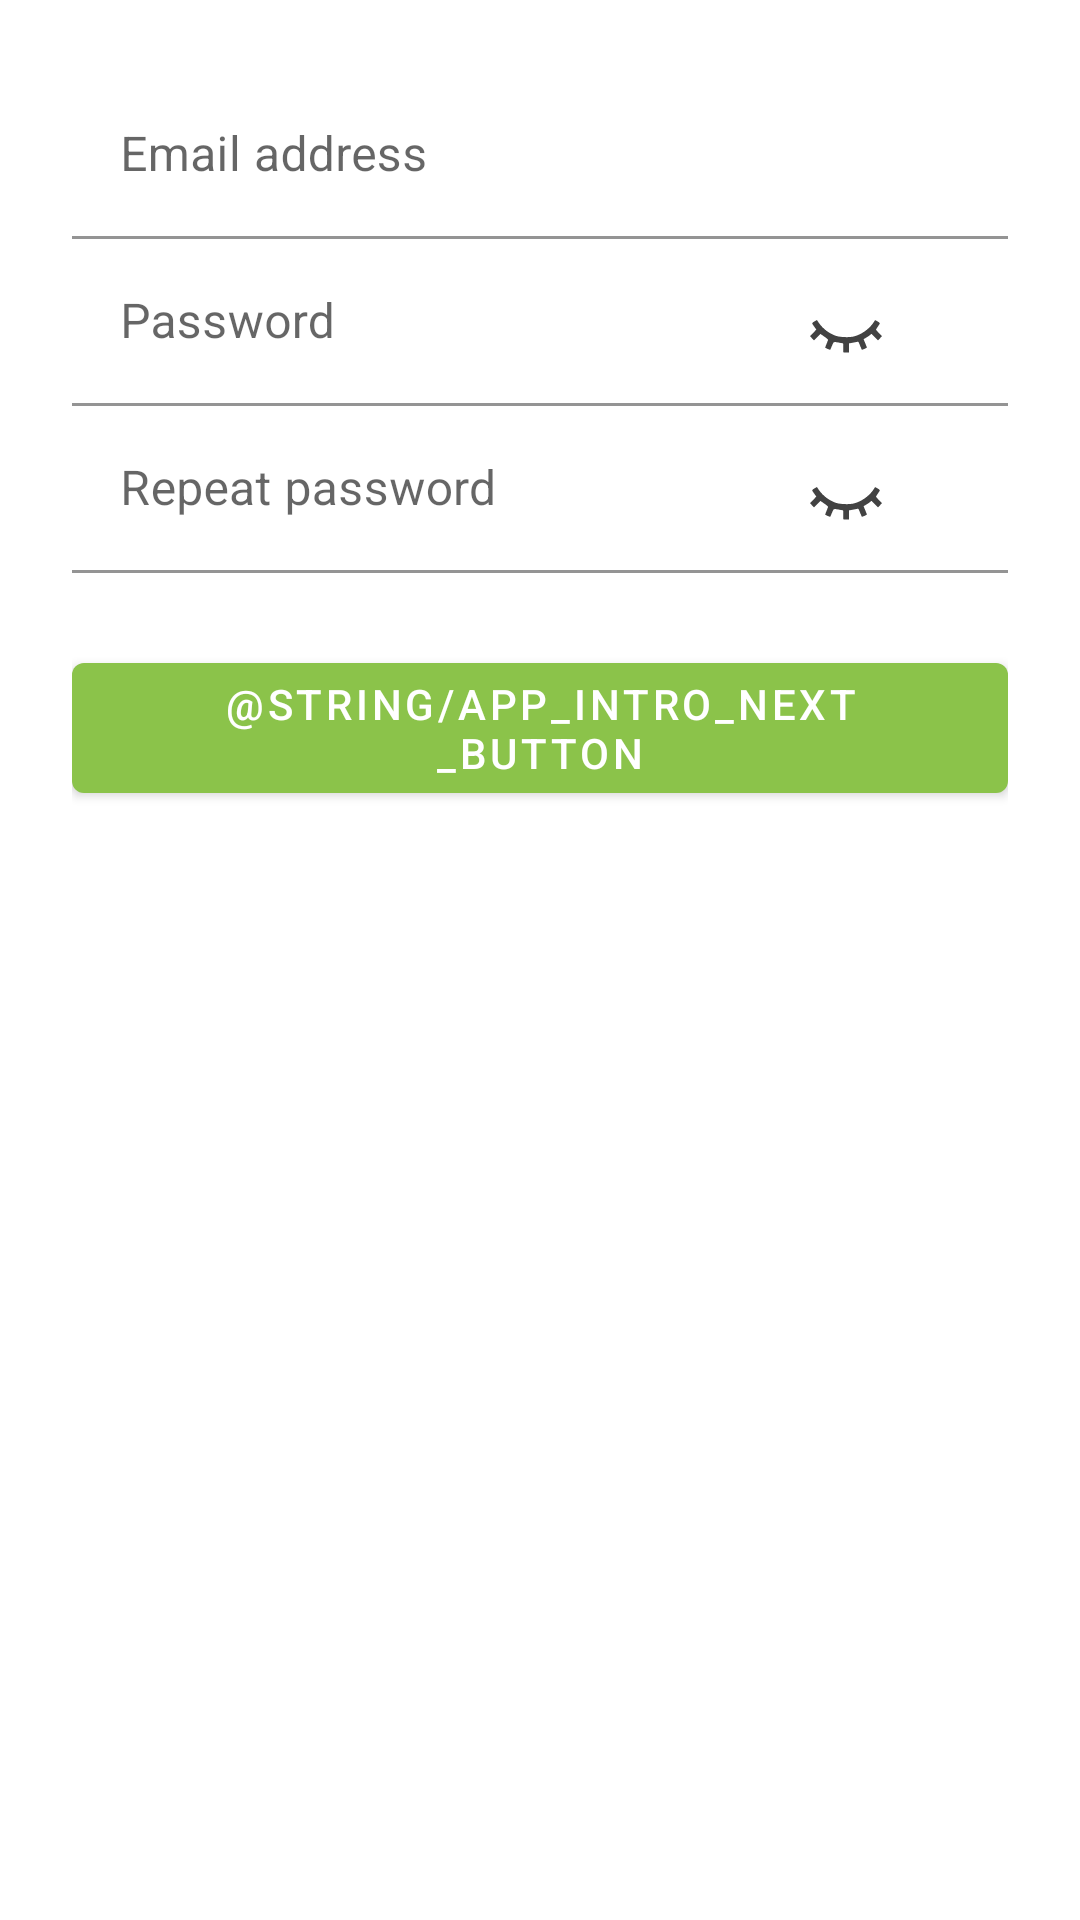

Write the Android layout XML for this screen, with the resource values it uses.
<!-- AndroidManifest.xml: application theme Theme.Biologer.Main -->
<!-- res/layout/fragment_register2.xml -->
<RelativeLayout xmlns:android="http://schemas.android.com/apk/res/android"
    xmlns:app="http://schemas.android.com/apk/res-auto"
    android:id="@+id/parent_linear"
    android:layout_width="match_parent"
    android:layout_height="match_parent"
    android:paddingTop="24dp"
    android:paddingStart="24dp"
    android:paddingEnd="24dp"
    android:clickable="true"
    android:background="@color/fragment_background"
    android:focusable="true">

    <RelativeLayout
        android:layout_width="match_parent"
        android:layout_height="wrap_content"
        android:id="@+id/relative_layout1">
        <com.google.android.material.textfield.TextInputLayout
            android:id="@+id/textInputLayoutEmail"
            android:layout_width="match_parent"
            android:layout_height="wrap_content"
            app:boxBackgroundColor="@android:color/transparent">

            <com.google.android.material.textfield.TextInputEditText
                android:id="@+id/textInputEditTextEmail"
                android:layout_width="match_parent"
                android:layout_height="wrap_content"
                android:hint="@string/email"
                android:maxLength="100" />
        </com.google.android.material.textfield.TextInputLayout>
    </RelativeLayout>

    <RelativeLayout
        android:layout_width="match_parent"
        android:layout_height="wrap_content"
        android:id="@+id/relative_layout2"
        android:layout_below="@+id/relative_layout1">
        <com.google.android.material.textfield.TextInputLayout
            android:id="@+id/textInputLayoutPassword"
            android:layout_width="match_parent"
            android:layout_height="wrap_content"
            android:layout_alignParentStart="true"
            app:boxBackgroundColor="@android:color/transparent">

            <com.google.android.material.textfield.TextInputEditText
                android:id="@+id/textInputEditTextPassword"
                android:layout_width="match_parent"
                android:layout_height="wrap_content"
                android:hint="@string/password"
                android:inputType="textPassword"
                android:maxLength="100" />
        </com.google.android.material.textfield.TextInputLayout>

        <ImageView
            android:layout_width="24dp"
            android:layout_height="24dp"
            android:id="@+id/show_password_icon_type"
            android:layout_marginEnd="42dp"
            android:contentDescription="@string/show_password"
            android:src="@drawable/eye_closed"
            android:layout_alignParentEnd="true"
            android:layout_centerVertical="true"
            android:clickable="true"
            android:focusable="true"/>
    </RelativeLayout>

    <RelativeLayout
        android:layout_width="match_parent"
        android:layout_height="wrap_content"
        android:id="@+id/relative_layout3"
        android:layout_below="@+id/relative_layout2">
        <com.google.android.material.textfield.TextInputLayout
            android:id="@+id/textInputLayoutPasswordRepeat"
            android:layout_width="match_parent"
            android:layout_height="wrap_content"
            android:layout_alignParentStart="true"
            app:boxBackgroundColor="@android:color/transparent">

            <com.google.android.material.textfield.TextInputEditText
                android:id="@+id/textInputEditTextPasswordRepeat"
                android:layout_width="match_parent"
                android:layout_height="wrap_content"
                android:hint="@string/password2"
                android:inputType="textPassword"
                android:maxLength="100" />
        </com.google.android.material.textfield.TextInputLayout>

        <ImageView
            android:layout_width="24dp"
            android:layout_height="24dp"
            android:id="@+id/show_password_icon_retype"
            android:layout_marginEnd="42dp"
            android:contentDescription="@string/show_password"
            android:src="@drawable/eye_closed"
            android:layout_alignParentEnd="true"
            android:layout_centerVertical="true"
            android:clickable="true"
            android:focusable="true"/>
    </RelativeLayout>

    <com.google.android.material.button.MaterialButton
        android:id="@+id/buttonNext"
        android:layout_width="wrap_content"
        android:layout_height="wrap_content"
        android:layout_marginTop="24dp"
        android:layout_below="@+id/relative_layout3"
        android:layout_centerHorizontal="true"
        android:text="@string/app_intro_next_button" />

</RelativeLayout>
<!-- resources referenced by this layout -->
<resources>
  <color name="fragment_background">#ffffff</color>
  <!-- drawable eye_closed (drawable) -->
  <vector xmlns:android="http://schemas.android.com/apk/res/android"
      android:width="24dp"
      android:height="24dp"
      android:viewportWidth="6.35"
      android:viewportHeight="6.35">
    <path
        android:pathData="M2.9331,5.4603 L2.9209,5.0623 2.582,5.0002C2.0554,4.9038 2.1013,4.8844 1.9388,5.2719 1.8592,5.4619 1.7884,5.623 1.7816,5.63 1.7706,5.6412 1.3748,5.4755 1.3401,5.4452 1.3327,5.4387 1.3842,5.2901 1.4546,5.1149 1.525,4.9398 1.5882,4.7749 1.5952,4.7484 1.6021,4.722 1.4521,4.5934 1.2619,4.4627L0.9159,4.2251 0.6372,4.5103 0.3585,4.7955 0.1793,4.6121 0,4.4287 0.2801,4.1359 0.5602,3.8431 0.3745,3.5891C0.2724,3.4494 0.1891,3.3129 0.1895,3.2857 0.1898,3.2585 0.2839,3.1834 0.3986,3.1186L0.6071,3.001 0.7985,3.2755C1.1481,3.7768 1.6882,4.1869 2.2643,4.3887 2.6419,4.5209 3.4323,4.5527 3.8527,4.4526 4.5123,4.2956 5.2025,3.8138 5.5877,3.2415L5.7478,3.0038 5.9539,3.12c0.1134,0.0639 0.2064,0.1375 0.2067,0.1634 0.0003,0.0259 -0.0756,0.1561 -0.1688,0.2892 -0.0932,0.1332 -0.1694,0.2577 -0.1694,0.2768 0,0.0191 0.1187,0.1572 0.2638,0.307L6.3499,4.4288 6.1711,4.6117 5.9923,4.7947 5.7061,4.5058 5.4199,4.2169 5.2929,4.3239C5.223,4.3828 5.0667,4.4897 4.9456,4.5615L4.7254,4.692 4.8715,5.0463c0.0803,0.1949 0.1461,0.3669 0.1461,0.3823 0,0.0154 -0.0904,0.0647 -0.201,0.1097C4.706,5.5832 4.6044,5.6254 4.5907,5.632 4.577,5.6386 4.5006,5.4766 4.421,5.2719 4.2777,4.9033 4.2751,4.9001 4.1492,4.9275 4.0793,4.9428 3.8887,4.9794 3.7257,5.0089L3.4292,5.0626v0.3979,0.3979l-0.242,-0 -0.242,-0z"
        android:strokeWidth="0.0428454"
        android:fillColor="?attr/iconColor"/>
  </vector>
  <string name="email">Email address</string>
  <string name="password">Password</string>
  <string name="password2">Repeat password</string>
  <string name="show_password">Show password</string>
  <style name="Theme.Biologer.Main" parent="Theme.MaterialComponents.DayNight.NoActionBar">
          
          <item name="colorPrimary">@color/colorPrimary</item>
          <item name="colorPrimaryDark">@color/colorPrimaryDark</item>
          <item name="colorSecondary">@color/colorPrimary</item>
          <item name="iconColor">@color/icon_color</item>
          <item name="windowActionModeOverlay">true</item>
          <item name="actionModeStyle">@style/Widget.Biologer.ActionMode</item>
          <item name="actionModeBackground">@color/colorPrimary</item>
          <item name="actionMenuTextColor">@color/white</item>
      </style>
  <color name="colorPrimary">#8bc34a</color>
  <color name="colorPrimaryDark">#689f38</color>
  <color name="icon_color">#424242</color>
  <style name="Widget.Biologer.ActionMode" parent="Widget.AppCompat.ActionMode">
          <item name="background">?attr/colorPrimary</item>
          <item name="titleTextStyle">@style/Biologer.ActionMode.Title</item>
      </style>
  <color name="white">#ffffff</color>
  <style name="Biologer.ActionMode.Title" parent="TextAppearance.AppCompat.Widget.ActionMode.Title">
          <item name="titleTextAppearance">@style/Theme.Biologer.Toolbar.TitleText</item>
          <item name="android:textColor">@color/white</item>
      </style>
  <style name="Theme.Biologer.Toolbar.TitleText" parent="TextAppearance.AppCompat.Widget.ActionBar.Title">
          <item name="android:textColor">@color/white</item>
      </style>
</resources>
